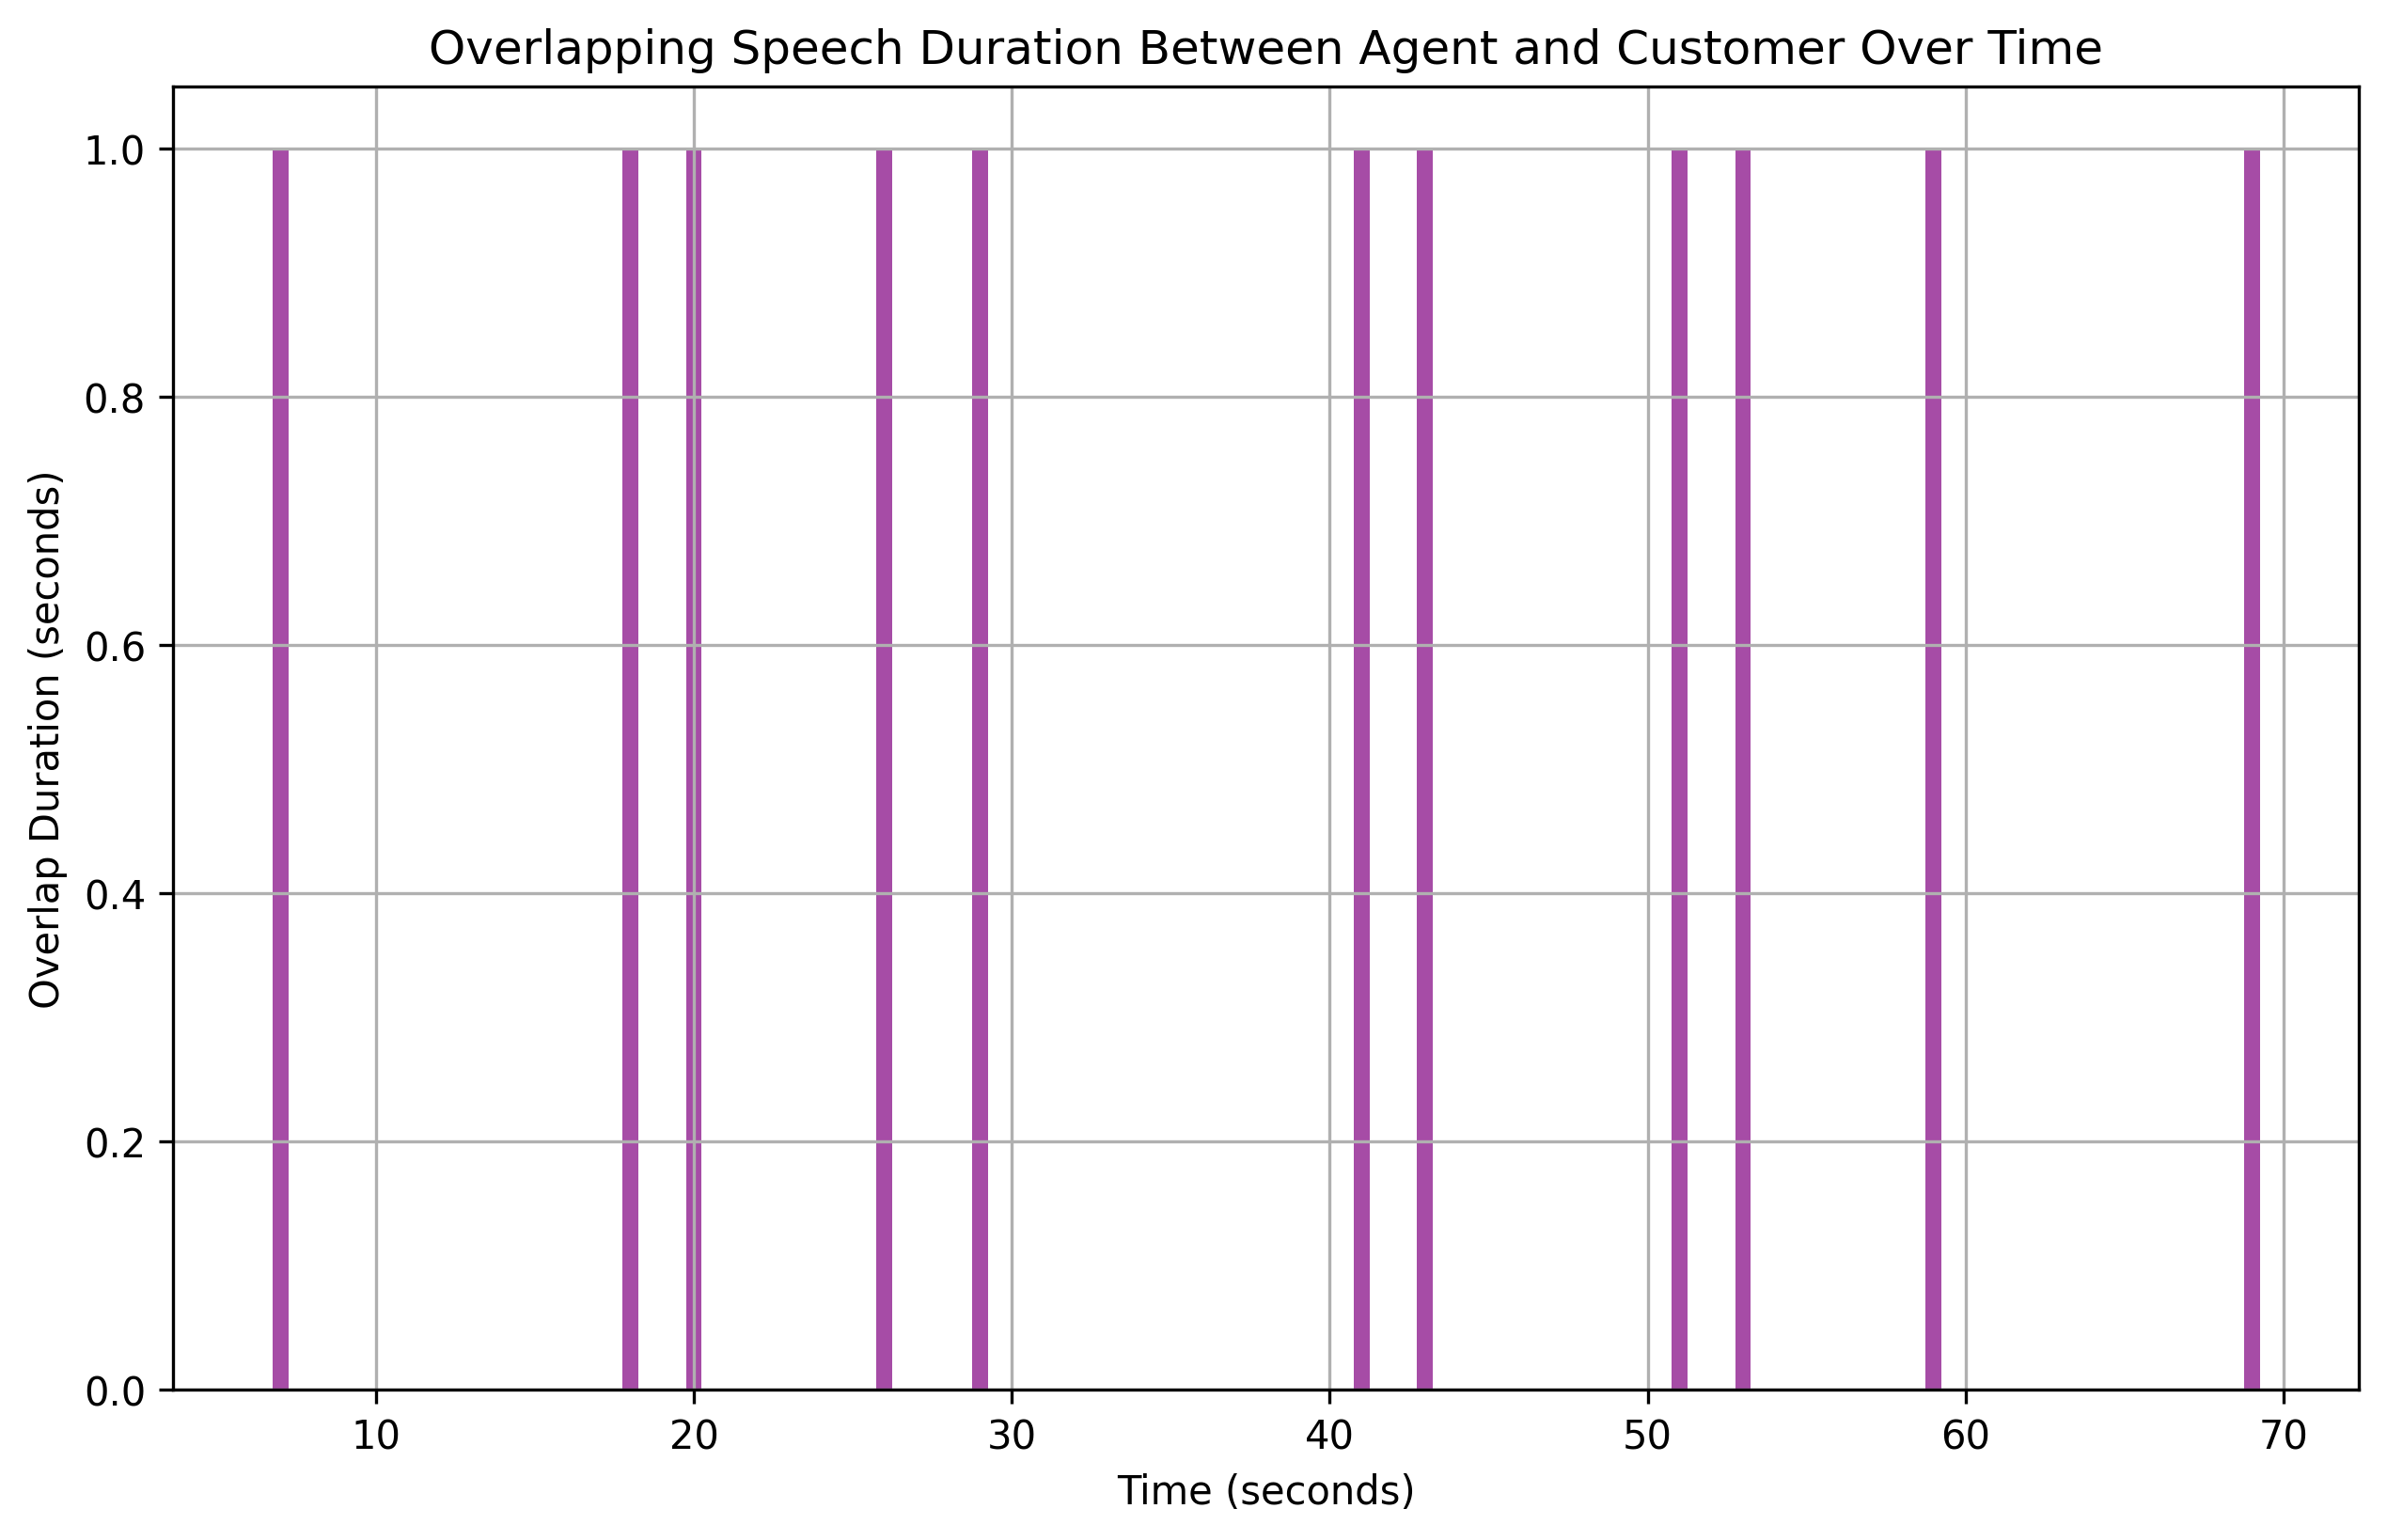

Source data for this figure (header and first rows):
overlap_start, overlap_end, overlap_duration
7, 8, 1
18, 19, 1
20, 21, 1
26, 27, 1
29, 30, 1
41, 42, 1
43, 44, 1
51, 52, 1
53, 54, 1
59, 60, 1
69, 70, 1
